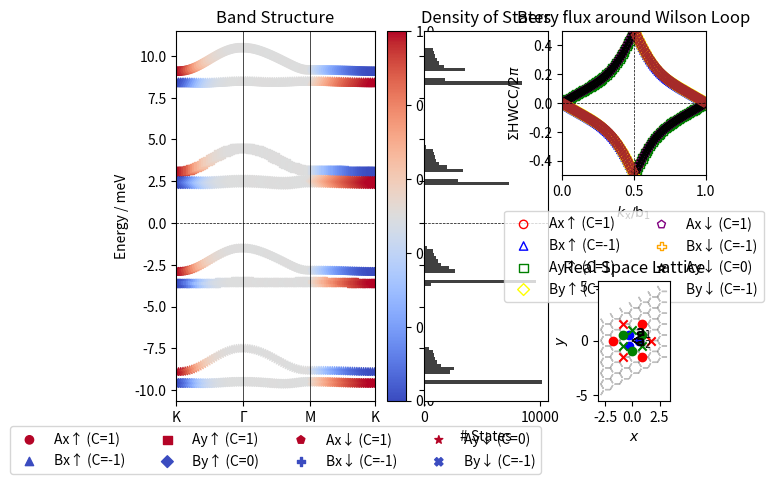

This figure's Python source:
########################################################
# CHERN NUMBER FOR THE EIGHT BAND MODEL (CONVENTION I) #
########################################################

import numpy as np
import matplotlib.pyplot as plt
import sys
from itertools import product
import matplotlib.gridspec as gridspec

# variables to set (when changing the Hamiltonian)

num_bands = 8
band_structure_file_name = "2D_eight_band_structure.dat"
A_sites = [0, 2, 4, 6]
x_sites = [0, 1, 4, 5]
up_sites = [0, 1, 2, 3]
wilson_loop_file_name = "eight_wilson_loop.dat"
energies_file_name = "eight_energies.dat"

# lattice vectors (normalized)

a1 = (1/2) * np.array([np.sqrt(3), 1])
a2 = (1/2) * np.array([np.sqrt(3), -1])
avec = np.vstack((a1, a2))

# reciprocal lattice vectors

b1 = (2.*np.pi) * np.array([1/np.sqrt(3), 1])
b2 = (2.*np.pi) * np.array([1/np.sqrt(3), -1])
bvec = np.vstack((b1, b2))

# high symmetry points

K1 = np.array([2/3, 1/3])
K2 = np.array([1/3, 2/3])
GA = np.array([0., 0.])
MM = np.array([0.5, 0.5])

# print the lattice

print("avec = ", avec)
print("bvec = ", bvec)
print("K1 = ", np.matmul(K1, bvec))
print("K2 = ", np.matmul(K2, bvec))
print("GA = ", np.matmul(GA, bvec))
print("MM = ", np.matmul(MM, bvec))

# sanity check the lattice

print("|avec| = ", np.sqrt(avec[0, 0]**2+avec[0, 1]**2))
print("a0 . b0 = ", avec[0, :].dot(bvec[0, :]))
print("a1 . b1 = ", avec[1, :].dot(bvec[1, :]))
print("a1 . b0 = ", avec[1, :].dot(bvec[0, :]))
print("a0 . b1 = ", avec[0, :].dot(bvec[1, :]))

# plot the lattice

# plt.scatter(np.matmul(K1, bvec)[0], np.matmul(K1, bvec)[1], color='blue')
# plt.scatter(np.matmul(K2, bvec)[0], np.matmul(K2, bvec)[1], color='green')
# plt.scatter(np.matmul(GA, bvec)[0], np.matmul(GA, bvec)[1], color='orange')
# plt.scatter(np.matmul(MM, bvec)[0], np.matmul(MM, bvec)[1], color='red')
# plt.plot([0, avec[0, 0]], [0, avec[0, 1]], color='black')
# plt.plot([0, avec[1, 0]], [0, avec[1, 1]], color='black')
# plt.plot([0, bvec[0, 0]], [0, bvec[0, 1]], color='purple')
# plt.plot([0, bvec[1, 0]], [0, bvec[1, 1]], color='purple')
# plt.axis('equal')  # plt.gca().set_aspect('equal', adjustable='box')
# plt.show()
# sys.exit()


def hamiltonian(k):

    # values from arXiv:1805.06819
    t1 = 0.331
    t2 = np.sqrt(129)/36 * t1  # 0.01
    t2dash = 0.097
    # Haldane hoppings in each valley
    M = 0
    phi = np.arccos(3*np.sqrt(3/43))
    tsec2 = -0.097

    delta = np.zeros((3, 2))
    delta[0, :] = (1 / 3) * avec[0, :] + (1 / 3) * avec[1, :]
    delta[1, :] = (-2 / 3) * avec[0, :] + (1 / 3) * avec[1, :]
    delta[2, :] = (1 / 3) * avec[0, :] + (-2 / 3) * avec[1, :]

    secondNN = np.zeros((6, 2))
    # positive direction for A sites / negative direction for B sites
    secondNN[0, :] = avec[0, :]
    secondNN[1, :] = -avec[0, :] + avec[1, :]
    secondNN[2, :] = -avec[1, :]
    # negative direction for A sites / positive direction for B sites
    secondNN[3, :] = avec[1, :]
    secondNN[4, :] = -avec[0, :]
    secondNN[5, :] = avec[0, :] - avec[1, :]

    fifthNN = np.zeros((6, 2))
    fifthNN[0, :] = -avec[0, :] - avec[1, :]
    fifthNN[1, :] = -avec[0, :] + 2*avec[1, :]
    fifthNN[2, :] = 2*avec[0, :] - avec[1, :]
    fifthNN[3, :] = avec[0, :] + avec[1, :]
    fifthNN[4, :] = -2*avec[0, :] + avec[1, :]
    fifthNN[5, :] = avec[0, :] - 2*avec[1, :]

    # plot the neighbors

    # plt.scatter(delta[:, 0], delta[:, 1], color='blue')
    # plt.scatter(fifthNN[0:3, 0], fifthNN[0:3, 1], color='red')
    # plt.scatter(fifthNN[3:6, 0], fifthNN[3:6, 1], color='red', marker='x')
    #
    # plt.plot([0, avec[0, 0]], [0, avec[0, 1]], color='black')
    # plt.plot([0, avec[1, 0]], [0, avec[1, 1]], color='black')
    # plt.axis('equal')  # plt.gca().set_aspect('equal', adjustable='box')
    # plt.show()
    # sys.exit()

    Hamiltonian = np.zeros((num_bands, num_bands), dtype=np.complex128)

    f = 0
    for i in range(3):
        f += t1 * np.exp(1j * k.dot(delta[i, :]))
    f2 = 0
    for i in range(0, 3):
        f2 += t2 * np.exp(1j * k.dot(secondNN[i, :]))
    # f2_2 = 0
    # for i in range(3, 6):
    #     f2_2 += t2 * np.exp(1j * k.dot(secondNN[i, :]))
    xi = 0
    for i in range(3):
        xi += t2dash * np.exp(1j * k.dot(fifthNN[i, :]))
    ###
    fsec1 = 0
    for i in range(0, 3):
        fsec1 += - tsec2 * np.exp(1j * k.dot(secondNN[i, :]))
    fsec2 = 0
    for i in range(3, 6):
        fsec2 += - tsec2 * np.exp(1j * k.dot(secondNN[i, :]))

    # complex hoppings

    t2_phase = np.exp(1j * phi)
    t2dash_phase = 1  # np.exp(1j * phi)

    # spin up block

    Hamiltonian[0][0] = t2_phase * f2 + np.conj(t2_phase) * np.conj(f2)
    Hamiltonian[0][1] = f
    Hamiltonian[1][0] = np.conj(f)
    Hamiltonian[1][1] = t2_phase * np.conj(f2) + np.conj(t2_phase) * f2

    Hamiltonian[0][2] = t2dash_phase * xi - np.conj(t2dash_phase) * np.conj(xi)
    Hamiltonian[1][3] = np.conj(t2dash_phase) * xi - t2dash_phase * np.conj(xi)

    Hamiltonian[2][0] = np.conj(Hamiltonian[0][2])
    Hamiltonian[3][1] = np.conj(Hamiltonian[1][3])

    Hamiltonian[2][2] = Hamiltonian[0][0]
    Hamiltonian[2][3] = Hamiltonian[0][1]
    Hamiltonian[3][2] = Hamiltonian[1][0]
    Hamiltonian[3][3] = Hamiltonian[1][1]

    # spin down block (the minimal model is spin degenerate)

    Hamiltonian[4][4] = Hamiltonian[0][0]
    Hamiltonian[4][5] = Hamiltonian[0][1]
    Hamiltonian[5][4] = Hamiltonian[1][0]
    Hamiltonian[5][5] = Hamiltonian[1][1]

    Hamiltonian[4][6] = Hamiltonian[0][2]
    Hamiltonian[5][7] = Hamiltonian[1][3]

    Hamiltonian[6][4] = Hamiltonian[2][0]
    Hamiltonian[7][5] = Hamiltonian[3][1]

    Hamiltonian[6][6] = Hamiltonian[2][2]
    Hamiltonian[6][7] = Hamiltonian[2][3]
    Hamiltonian[7][6] = Hamiltonian[3][2]
    Hamiltonian[7][7] = Hamiltonian[3][3]

    # orbital Zeeman contribution (Btau)

    Btau_x, Btau_y, Btau_z = 0, 0, 3  # 3

    for i in [0, 1, 4, 5]:
        Hamiltonian[i][i] += Btau_z
        Hamiltonian[i + 2][i + 2] -= Btau_z
        Hamiltonian[i][i + 2] += (Btau_x - 1j * Btau_y)
        Hamiltonian[i + 2][i] += (Btau_x + 1j * Btau_y)

    # spin Zeeman contribution (Bsigma)

    Bsigma_x, Bsigma_y, Bsigma_z = 0, 0, 6  # 6

    for i in range(4):

        Hamiltonian[i][i] += Bsigma_z
        Hamiltonian[i+4][i+4] -= Bsigma_z
        Hamiltonian[i+4][i] += (Bsigma_x - 1j*Bsigma_y)
        Hamiltonian[i][i+4] += (Bsigma_x + 1j*Bsigma_y)

    return Hamiltonian


def berry_curv(ev, ev_alpha, ev_beta, ev_alpha_beta):

    bc = - np.imag(np.log(np.conj(ev).dot(ev_alpha) * np.conj(ev_alpha).dot(ev_alpha_beta)
                          * np.conj(ev_alpha_beta).dot(ev_beta) * np.conj(ev_beta).dot(ev)))

    return bc


def amp(vec, character):

    amplitude = 0

    if character == 'site':
        for component in A_sites:
            amplitude += abs(vec[component]) ** 2
    elif character == 'orbital':
        for component in x_sites:
            amplitude += abs(vec[component]) ** 2
    elif character == 'spin':
        for component in up_sites:
            amplitude += abs(vec[component]) ** 2

    return amplitude


def write_eigensystem(file, count, k, eigval, amp_bands):

    eigvec = np.zeros((num_bands, num_bands), dtype=np.complex128)

    eigvals, eigvecs = np.linalg.eig(hamiltonian(k))

    idx = np.argsort(eigvals)[::-1]

    for band in range(num_bands):
        eigval[band, count] = np.real(eigvals[idx[band]])
        eigvec[:, band] = eigvecs[:, idx[band]]

    file.write("{} ".format(count))
    for band in range(num_bands):
        file.write("{} ".format(eigval[band, count]))
    for band in range(num_bands):
        file.write("{} ".format(amp(eigvec[:, band], 'site')))
        amp_bands[band, count] = amp(eigvec[:, band], 'site')
    for band in range(num_bands):
        file.write("{} ".format(amp(eigvec[:, band], 'orbital')))
    for band in range(num_bands):
        if band == num_bands - 1:
            file.write("{}\n".format(amp(eigvec[:, band], 'spin')))
        else:
            file.write("{} ".format(amp(eigvec[:, band], 'spin')))

    return eigval[:, count], amp_bands[:, count]


if __name__ == '__main__':

    ##########################
    # Plot 2D band structure #
    ##########################

    open(band_structure_file_name, "w")
    band_structure_2d = open(band_structure_file_name, "a", buffering=1)

    count, nk = 0, 30

    eigval_bands = np.zeros((num_bands, 3*nk))
    amp_bands = np.zeros((num_bands, 3*nk))

    for i in range(nk):
        k = K1 - K1 * float(i) / float(nk - 1)
        k = np.matmul(k, bvec)
        eigval_bands[:, count], amp_bands[:, count] = write_eigensystem(band_structure_2d, count, k, eigval_bands, amp_bands)
        count += 1

    for i in range(nk):
        k = GA + (MM - GA) * float(i) / float(nk - 1)
        k = np.matmul(k, bvec)
        eigval_bands[:, count], amp_bands[:, count] = write_eigensystem(band_structure_2d, count, k, eigval_bands, amp_bands)
        count += 1

    for i in range(nk):
        k = MM + (K2 - MM) * float(i) / float(nk - 1)
        k = np.matmul(k, bvec)
        eigval_bands[:, count], amp_bands[:, count] = write_eigensystem(band_structure_2d, count, k, eigval_bands, amp_bands)
        count += 1

    ###############################
    # Calculate the Chern numbers #
    ###############################

    samples_x, samples_y = 101, 101
    max_idx_x, max_idx_y = samples_x - 1, samples_y - 1

    energy_matrix = np.zeros((num_bands, samples_x, samples_y))
    u_matrix = np.zeros((num_bands, num_bands, samples_x, samples_y), dtype=np.complex128)
    chern_numbers = np.zeros(num_bands)

    for idx_x in range(samples_x):
        for idx_y in range(samples_y):

            frac_kx, frac_ky = idx_x/max_idx_x, idx_y/max_idx_y

            # wavevector used for u (depends on boundary conditions)
            if idx_x == max_idx_x and idx_y == max_idx_y:
                k_u = np.matmul(np.array([0, 0]), bvec)
            elif idx_x == max_idx_x:
                k_u = np.matmul(np.array([0, frac_ky]), bvec)
            elif idx_y == max_idx_y:
                k_u = np.matmul(np.array([frac_kx, 0]), bvec)
            else:
                k_u = np.matmul(np.array([frac_kx, frac_ky]), bvec)

            eigval, u_eigvec = np.linalg.eig(hamiltonian(k_u))
            idx0 = np.argsort(eigval)[::-1]
            for band in range(num_bands):
                energy_matrix[band, idx_x, idx_y] = np.real(eigval[idx0[band]])
                u_matrix[:, band, idx_x, idx_y] = u_eigvec[:, idx0[band]]

    berry_flux_matrix = np.zeros((num_bands, samples_x-1, samples_y-1))

    for band in range(num_bands):
        for idx_x in range(max_idx_x):
            for idx_y in range(max_idx_y):
                berry_flux_matrix[band, idx_x, idx_y] = berry_curv(u_matrix[:, band, idx_x, idx_y],
                                                                   u_matrix[:, band, idx_x + 1, idx_y],
                                                                   u_matrix[:, band, idx_x, idx_y + 1],
                                                                   u_matrix[:, band, idx_x + 1, idx_y + 1])

    ##################################
    # Calculate the gap/width ratios #
    ##################################

    width = np.zeros(num_bands)

    for i in range(num_bands):
        width[i] = max(eigval_bands[i, :]) - min(eigval_bands[i, :])

    gap = np.zeros(num_bands-1)

    for i in range(num_bands-1):
        gap[i] = min(eigval_bands[i, :]) - max(eigval_bands[i+1, :])

    ratio = np.zeros(num_bands-1)

    for i in range(num_bands-1):
        ratio[i] = gap[i]/width[i+1]

    print("")
    for band in range(num_bands):
        chern_numbers[band] = np.sum(berry_flux_matrix[band, :, :]) / (2 * np.pi)
        print("Chern number ( band", band, ") = ", chern_numbers[band])
        if (band + 1) % 2 == 0:
            print("Ratio of", band - 1, "-", band, "gap to", band, "width = ", ratio[band - 1])
            print("")

    ######################################################
    # Berry fluxes along Wilson loops in the y direction #
    ######################################################

    open(wilson_loop_file_name, "w")
    wilson_loop = open(wilson_loop_file_name, "a", buffering=1)

    wl_berry_flux = np.ones((num_bands, samples_x), dtype=np.complex128)

    for band in range(num_bands):
        for idx_x in range(samples_x):
            for idx_y in range(samples_y - 1):
                wl_berry_flux[band, idx_x] *= \
                    np.conj(u_matrix[:, band, idx_x, idx_y]).dot(u_matrix[:, band, idx_x, idx_y+1])
            wilson_loop.write("{} {}\n"
                              .format(idx_x/max_idx_x, -(1/(2*np.pi)) * np.imag(np.log(wl_berry_flux[band, idx_x]))))
        wilson_loop.write("\n\n")

    #####################
    # 2D electronic DOS #
    #####################

    open(energies_file_name, "w")
    eigenenergies = open(energies_file_name, "a", buffering=1)

    for band in range(num_bands):
        for idx_x in range(samples_x):
            for idx_y in range(samples_y):
                eigenenergies.write("{}\n".format(energy_matrix[band, idx_x, idx_y]))
        wilson_loop.write("\n\n")

    ##############
    # Final Plot #
    ##############

    fig = plt.figure()

    gs = gridspec.GridSpec(1, 3, width_ratios=[2, 1, 1])

    ax0 = plt.subplot(gs[0])
    # colors = ['red', 'blue', 'green', 'yellow', 'purple', 'orange', 'black', 'brown']
    markers = ["o", "^", "s", "D", "p", "P", "*", "X"]
    # fills = ['red', 'blue', 'green', 'yellow', 'none', 'none', 'none', 'none']

    for nb in range(num_bands):
        plt.scatter(np.linspace(0, 89, 90), eigval_bands[nb, :], c=amp_bands[nb, :], cmap=plt.cm.coolwarm,
                    marker=markers[nb])
    ax0.legend(['Ax↑ (C={})'.format(int(chern_numbers[0])), 'Bx↑ (C={})'.format(int(chern_numbers[1])),
                'Ay↑ (C={})'.format(int(chern_numbers[2])), 'By↑ (C={})'.format(int(chern_numbers[3])),
                'Ax↓ (C={})'.format(int(chern_numbers[4])), 'Bx↓ (C={})'.format(int(chern_numbers[5])),
                'Ay↓ (C={})'.format(int(chern_numbers[6])), 'By↓ (C={})'.format(int(chern_numbers[7]))],
               loc='upper center', bbox_to_anchor=(0.5, -0.05), ncol=4)
    ax0.set_title('Band Structure')
    ax0.set_ylabel('Energy / meV')
    ax0.axvline(30, color='k', linewidth=0.5)
    ax0.axvline(60, color='k', linewidth=0.5)
    ax0.axhline(0, color='k', linewidth=0.5, ls='--')
    plt.xlim((0, 89))
    plt.xticks([0, 30, 60, 89], ["K", "Γ", "M", "K"])
    plt.colorbar(label='$|c_\mathrm{A}|^2$')

########################################################################################################################

    ax1 = plt.subplot(gs[1], sharey=ax0)
    n, bins, patches = ax1.hist(np.ndarray.flatten(energy_matrix), 100,
                                density=False, facecolor='k', alpha=0.75, orientation='horizontal')
    plt.setp(ax1.get_yticklabels(), visible=False)
    ax1.set_title('Density of States')
    ax1.set_xlabel('# States')
    ax1.axhline(0, color='k', linewidth=0.5, ls='--')

    # plt.subplots_adjust(wspace=.0)
    gs.update(wspace=0)

########################################################################################################################

    left, bottom, width, height = [0.69, 0.58, 0.3, 0.3]
    ax2 = fig.add_axes([left, bottom, width, height])
    colors = ['red', 'blue', 'green', 'yellow', 'purple', 'orange', 'black', 'brown']
    markers = ["o", "^", "s", "D", "p", "P", "*", "X"]
    for nb in range(num_bands):
        ax2.scatter(np.linspace(0, 1, 101), -(1 / (2 * np.pi)) * np.imag(np.log(wl_berry_flux[nb, :])),
                    marker=markers[nb], facecolors='none', edgecolors=colors[nb])
    ax2.legend(['Ax↑ (C={})'.format(int(chern_numbers[0])), 'Bx↑ (C={})'.format(int(chern_numbers[1])),
                'Ay↑ (C={})'.format(int(chern_numbers[2])), 'By↑ (C={})'.format(int(chern_numbers[3])),
                'Ax↓ (C={})'.format(int(chern_numbers[4])), 'Bx↓ (C={})'.format(int(chern_numbers[5])),
                'Ay↓ (C={})'.format(int(chern_numbers[6])), 'By↓ (C={})'.format(int(chern_numbers[7]))],
               loc='upper center', bbox_to_anchor=(0.5, -0.2), ncol=2)
    plt.xlim((0, 1))
    plt.ylim((-0.5, 0.5))
    ax2.set_aspect('equal', adjustable='box')
    ax2.set_title('Berry flux around Wilson Loop')
    ax2.set_xlabel('$k_\mathrm{x} / \mathrm{b}_1$')
    ax2.set_ylabel('$\Sigma \mathrm{HWCC} / 2 \pi$')
    ax2.axhline(0, color='k', linewidth=0.5, ls='--')
    ax2.axvline(0.5, color='k', linewidth=0.5, ls='--')

########################################################################################################################

    left, bottom, width, height = [0.715, 0.11, 0.25, 0.25]
    ax3 = fig.add_axes([left, bottom, width, height])

    delta = np.zeros((3, 2))
    delta[0, :] = (1 / 3) * avec[0, :] + (1 / 3) * avec[1, :]
    delta[1, :] = (-2 / 3) * avec[0, :] + (1 / 3) * avec[1, :]
    delta[2, :] = (1 / 3) * avec[0, :] + (-2 / 3) * avec[1, :]

    secondNN = np.zeros((6, 2))
    # positive direction for A sites / negative direction for B sites
    secondNN[0, :] = avec[0, :]
    secondNN[1, :] = -avec[0, :] + avec[1, :]
    secondNN[2, :] = -avec[1, :]
    # negative direction for A sites / positive direction for B sites
    secondNN[3, :] = avec[1, :]
    secondNN[4, :] = -avec[0, :]
    secondNN[5, :] = avec[0, :] - avec[1, :]

    fifthNN = np.zeros((6, 2))
    fifthNN[0, :] = -avec[0, :] - avec[1, :]
    fifthNN[1, :] = -avec[0, :] + 2 * avec[1, :]
    fifthNN[2, :] = 2 * avec[0, :] - avec[1, :]
    fifthNN[3, :] = avec[0, :] + avec[1, :]
    fifthNN[4, :] = -2 * avec[0, :] + avec[1, :]
    fifthNN[5, :] = avec[0, :] - 2 * avec[1, :]

    for m in [-3, -2, -1, 0, 1, 2, 3]:
        for n in [-3, -2, -1, 0, 1, 2, 3]:
            xcoord = 0 + n*avec[0, 0]
            ycoord = 0 + m + n*avec[0, 1]
            for i in range(3):
                ax3.arrow(xcoord, ycoord, delta[i, 0], delta[i, 1], color='gray', width=0.0001, ls='--', alpha=0.5)

    ax3.scatter(delta[:, 0], delta[:, 1], color='blue')
    ax3.scatter(secondNN[0:3, 0], secondNN[0:3, 1], color='green')
    ax3.scatter(secondNN[3:6, 0], secondNN[3:6, 1], color='green', marker='x')
    ax3.scatter(fifthNN[0:3, 0], fifthNN[0:3, 1], color='red')
    ax3.scatter(fifthNN[3:6, 0], fifthNN[3:6, 1], color='red', marker='x')
    ax3.set_title('Real Space Lattice')
    ax3.set_xlabel('$x$')
    ax3.set_ylabel('$y$')

    ax3.arrow(0, 0, avec[0, 0], avec[0, 1], color='black', head_width=0.1, length_includes_head=True)
    ax3.arrow(0, 0, avec[1, 0], avec[1, 1], color='black', head_width=0.1, length_includes_head=True)
    ax3.text(avec[0, 0]/3, 0.4, "$\mathbf{a}_1$")
    ax3.text(avec[0, 0]/3, -0.5, "$\mathbf{a}_2$")

    ax3.set_aspect('equal', adjustable='box')

    plt.show()
